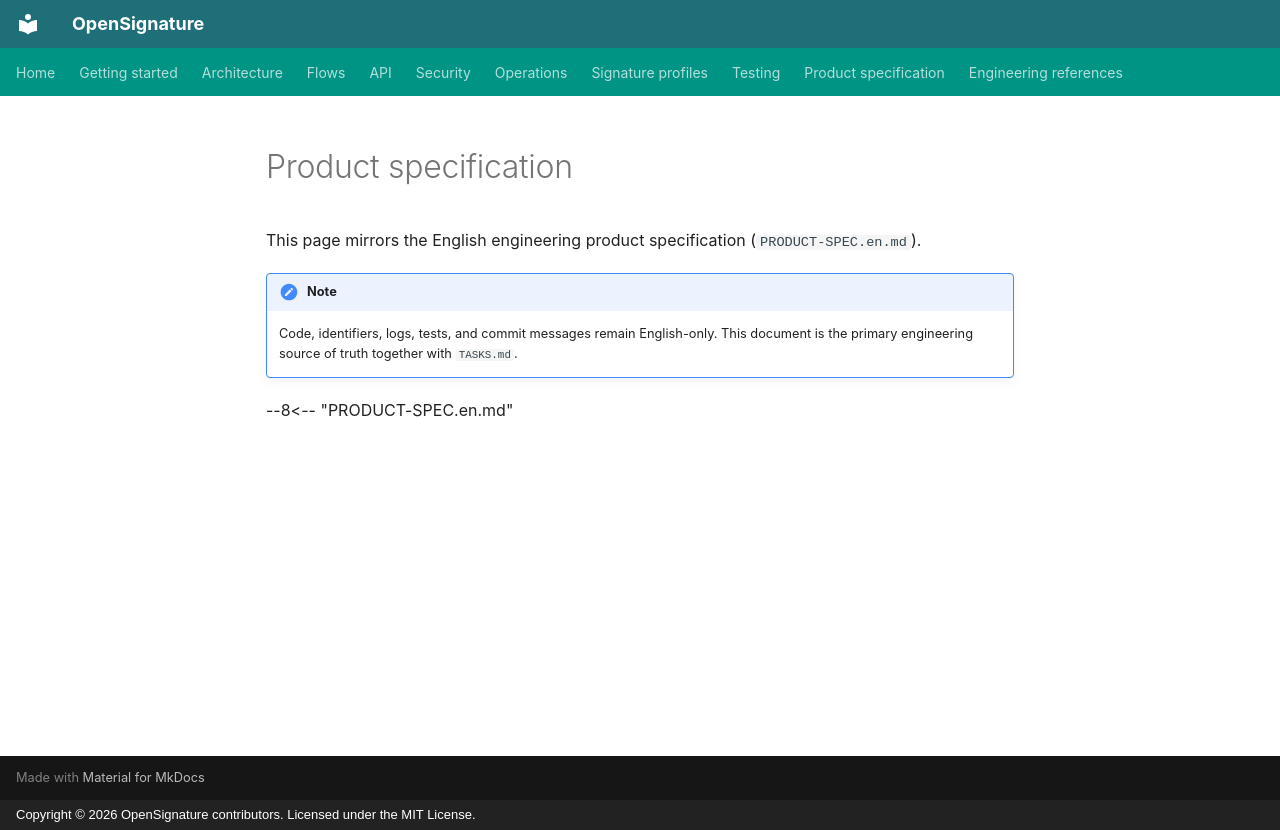

repository: serhatboyraz/opensignature · page: en/product-spec/index.html · generator: mkdocs · copyright: Copyright © 2026 OpenSignature contributors. Licensed under the MIT License.

# Product specification

This page mirrors the English engineering product specification (`PRODUCT-SPEC.en.md`).

!!! note
    Code, identifiers, logs, tests, and commit messages remain English-only. This document is the primary engineering source of truth together with `TASKS.md`.

--8<-- "PRODUCT-SPEC.en.md"
